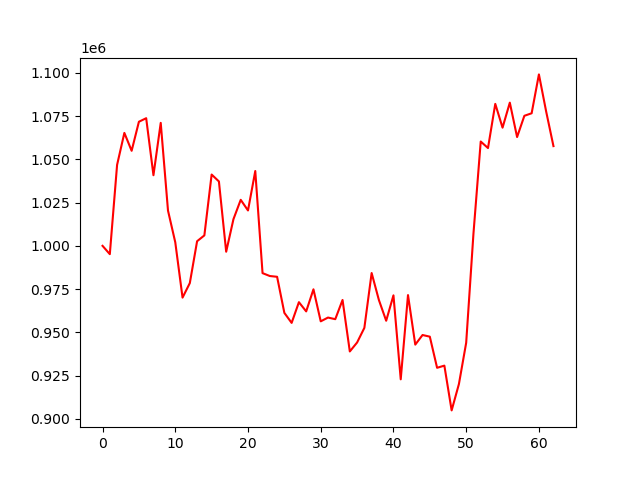

Data behind this chart, as committed beside it:
account_value, date, daily_return
1000000, 2023-04-05, 
995190, 2023-04-06, -0.00481
1046769, 2023-04-10, 0.05183
1065239, 2023-04-11, 0.01764
1054910, 2023-04-12, -0.009697
1071690, 2023-04-13, 0.01591
1073729, 2023-04-14, 0.001902
1040796, 2023-04-17, -0.03067
1071041, 2023-04-18, 0.02906
1020362, 2023-04-19, -0.04732
1002048, 2023-04-20, -0.01795
970090, 2023-04-21, -0.03189
978481, 2023-04-24, 0.00865
1002667, 2023-04-25, 0.02472
1006034, 2023-04-26, 0.003357
1041185, 2023-04-27, 0.03494
1037206, 2023-04-28, -0.003821
996614, 2023-05-01, -0.03914
1015415, 2023-05-02, 0.01887
1026586, 2023-05-03, 0.011
1020440, 2023-05-04, -0.005986
1043222, 2023-05-05, 0.02233
984234, 2023-05-08, -0.05654
982567, 2023-05-09, -0.001694
982127, 2023-05-10, -0.0004478
961276, 2023-05-11, -0.02123
955486, 2023-05-12, -0.006022
967457, 2023-05-15, 0.01253
962134, 2023-05-16, -0.005503
974889, 2023-05-17, 0.01326
956386, 2023-05-18, -0.01898
958572, 2023-05-19, 0.002286
957634, 2023-05-22, -0.0009791
968727, 2023-05-23, 0.01158
938994, 2023-05-24, -0.03069
944159, 2023-05-25, 0.0055
952618, 2023-05-26, 0.008958
984301, 2023-05-30, 0.03326
968673, 2023-05-31, -0.01588
956735, 2023-06-01, -0.01232
971408, 2023-06-02, 0.01534
922891, 2023-06-05, -0.04994
971548, 2023-06-06, 0.05272
942934, 2023-06-07, -0.02945
948491, 2023-06-08, 0.005893
947531, 2023-06-09, -0.001012
929552, 2023-06-12, -0.01897
930800, 2023-06-13, 0.001342
904939, 2023-06-14, -0.02778
920147, 2023-06-15, 0.01681
944000, 2023-06-16, 0.02592
1007042, 2023-06-20, 0.06678
1060266, 2023-06-21, 0.05285
1056487, 2023-06-22, -0.003564
1082012, 2023-06-23, 0.02416
1068269, 2023-06-26, -0.0127
1082723, 2023-06-27, 0.01353
1062855, 2023-06-28, -0.01835
1075125, 2023-06-29, 0.01155
1076581, 2023-06-30, 0.001354
... 3 more rows
